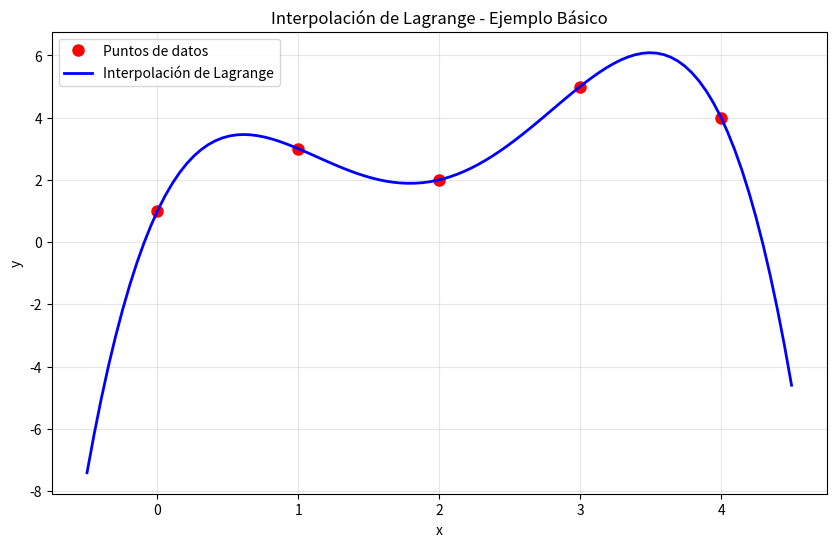
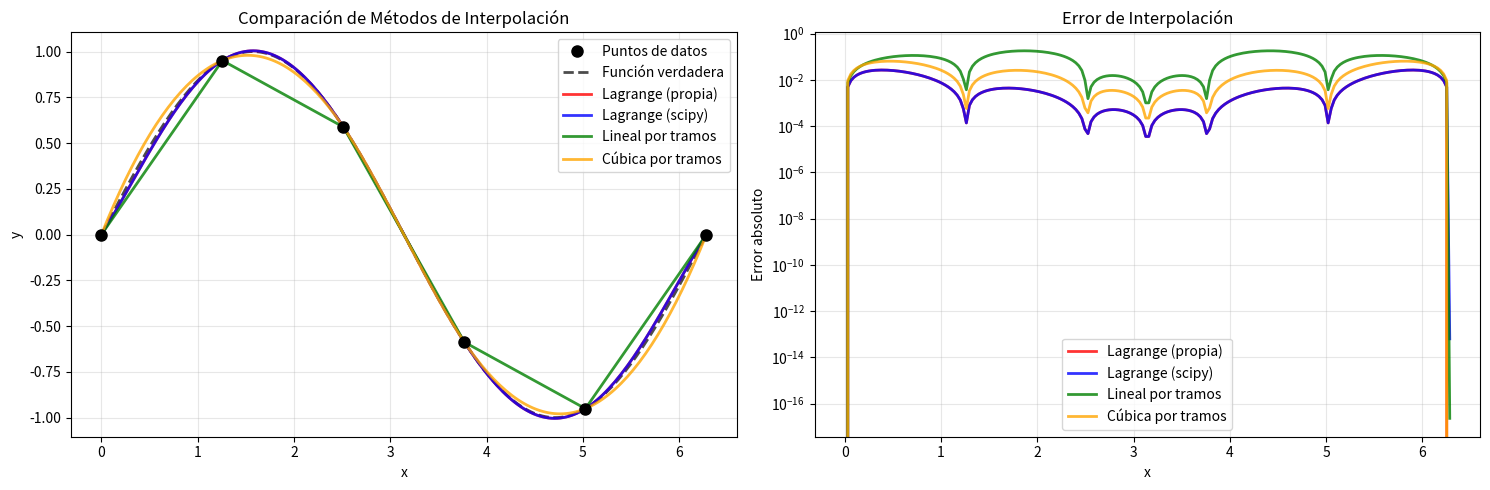
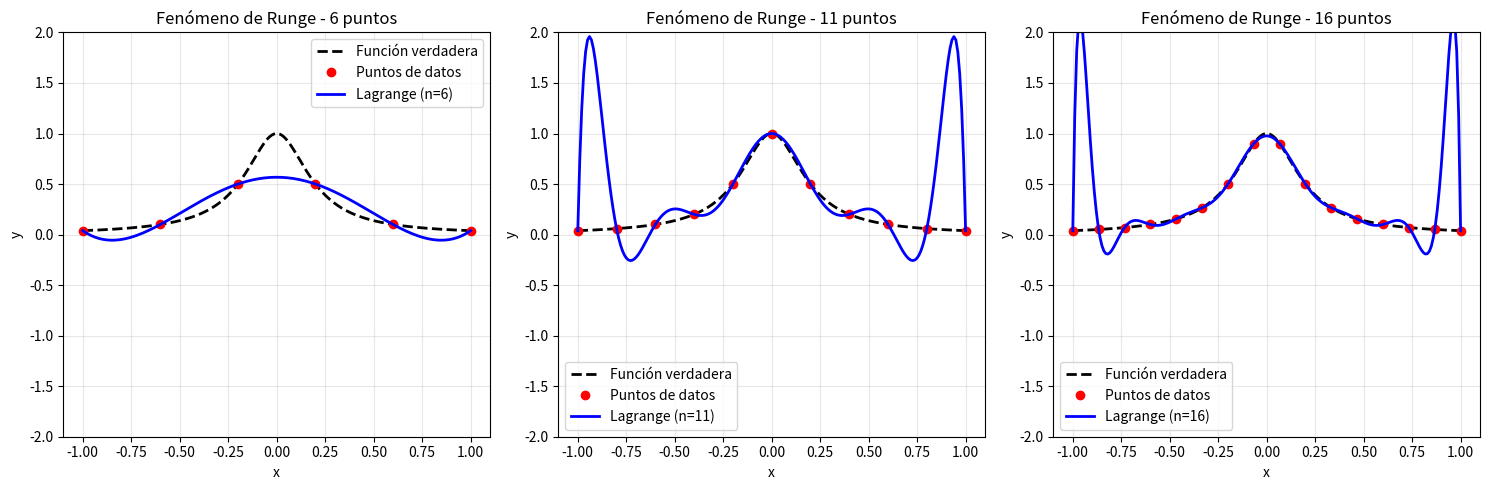
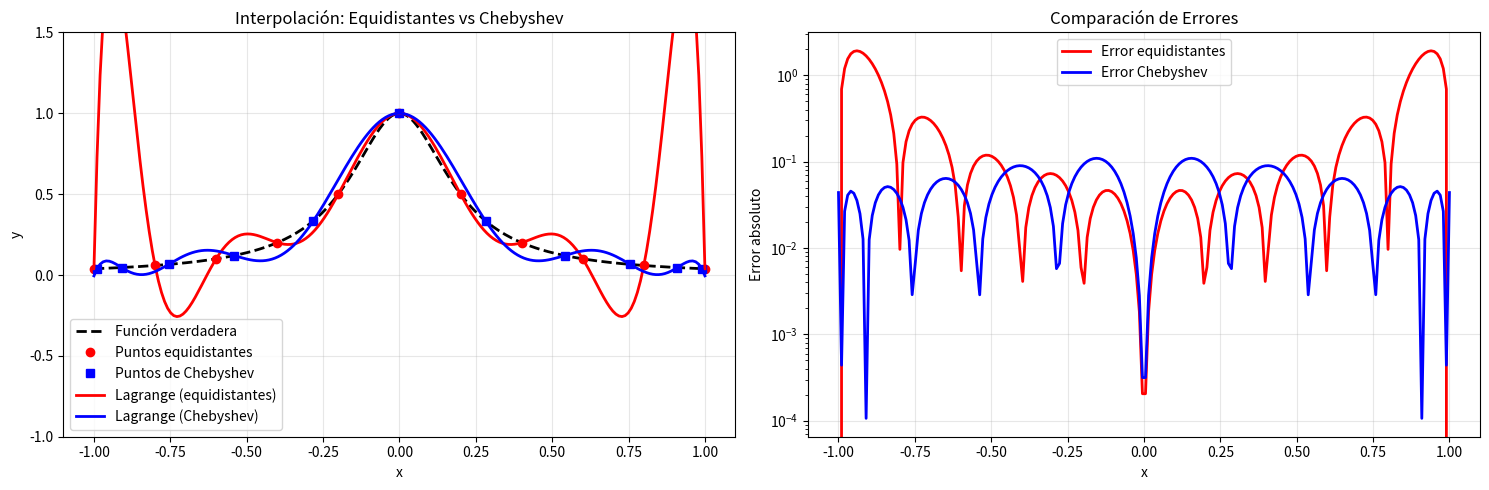

Generate these figures, in order, with matplotlib:
import numpy as np
import matplotlib.pyplot as plt
from scipy.interpolate import lagrange as scipy_lagrange
from scipy.interpolate import interp1d
import warnings

warnings.filterwarnings('ignore')


class LagrangeInterpolator:
    """
    Interpolador de Lagrange con múltiples métodos de implementación
    """

    def __init__(self, x_points, y_points):
        """
        Inicializa el interpolador con puntos de datos

        Args:
            x_points: array de coordenadas x
            y_points: array de coordenadas y
        """
        self.x_points = np.array(x_points, dtype=float)
        self.y_points = np.array(y_points, dtype=float)
        self.n = len(x_points)

        if len(x_points) != len(y_points):
            raise ValueError("x_points e y_points deben tener la misma longitud")

        if len(np.unique(x_points)) != len(x_points):
            raise ValueError("Los puntos x deben ser únicos")

    def lagrange_basis(self, x, i):
        """
        Calcula el i-ésimo polinomio base de Lagrange L_i(x)

        Args:
            x: punto donde evaluar
            i: índice del polinomio base

        Returns:
            Valor de L_i(x)
        """
        result = 1.0
        xi = self.x_points[i]

        for j in range(self.n):
            if i != j:
                xj = self.x_points[j]
                result *= (x - xj) / (xi - xj)

        return result

    def interpolate_point(self, x):
        """
        Interpola un solo punto usando la fórmula de Lagrange

        Args:
            x: punto a interpolar

        Returns:
            Valor interpolado P(x)
        """
        result = 0.0

        for i in range(self.n):
            result += self.y_points[i] * self.lagrange_basis(x, i)

        return result

    def interpolate(self, x_eval):
        """
        Interpola múltiples puntos

        Args:
            x_eval: array de puntos a evaluar

        Returns:
            Array de valores interpolados
        """
        x_eval = np.asarray(x_eval)

        if x_eval.ndim == 0:
            return self.interpolate_point(float(x_eval))

        return np.array([self.interpolate_point(x) for x in x_eval])

    def get_polynomial_coefficients(self):
        """
        Obtiene los coeficientes del polinomio interpolador
        en forma estándar: a_n*x^n + ... + a_1*x + a_0

        Returns:
            Array de coeficientes (del término de mayor grado al menor)
        """
        # Usar numpy para expandir el polinomio
        poly = np.poly1d([0])  # Polinomio cero

        for i in range(self.n):
            # Construir el i-ésimo término y_i * L_i(x)
            li_poly = np.poly1d([1])  # Polinomio identidad

            for j in range(self.n):
                if i != j:
                    # Multiplicar por (x - x_j) / (x_i - x_j)
                    factor_poly = np.poly1d([1, -self.x_points[j]])
                    li_poly *= factor_poly / (self.x_points[i] - self.x_points[j])

            # Sumar y_i * L_i(x) al polinomio total
            poly += self.y_points[i] * li_poly

        return poly.coefficients

    def get_polynomial_string(self):
        """
        Devuelve una representación en string del polinomio
        """
        coeffs = self.get_polynomial_coefficients()
        terms = []
        n = len(coeffs)

        for i, coeff in enumerate(coeffs):
            if abs(coeff) < 1e-10:  # Ignorar coeficientes muy pequeños
                continue

            power = n - 1 - i

            # Formatear coeficiente
            if abs(coeff - 1) < 1e-10 and power > 0:
                coeff_str = ""
            elif abs(coeff + 1) < 1e-10 and power > 0:
                coeff_str = "-"
            else:
                coeff_str = f"{coeff:.6g}"

            # Formatear término
            if power == 0:
                term = coeff_str if coeff_str else "1"
            elif power == 1:
                term = f"{coeff_str}x" if coeff_str else "x"
            else:
                term = f"{coeff_str}x^{power}" if coeff_str else f"x^{power}"

            terms.append(term)

        if not terms:
            return "0"

        # Unir términos con signos apropiados
        result = terms[0]
        for term in terms[1:]:
            if term.startswith('-'):
                result += f" - {term[1:]}"
            else:
                result += f" + {term}"

        return result

    def calculate_error_bound(self, x_eval, f_derivative_max):
        """
        Calcula una cota superior del error de interpolación

        Args:
            x_eval: puntos donde calcular el error
            f_derivative_max: valor máximo de |f^(n)(x)| en el intervalo

        Returns:
            Cota superior del error
        """
        x_eval = np.asarray(x_eval)
        omega = np.ones_like(x_eval)

        # Calcular ω(x) = ∏(x - x_i)
        for xi in self.x_points:
            omega *= (x_eval - xi)

        # Error bound: |f(x) - P(x)| ≤ |ω(x)| * M / (n+1)!
        factorial = np.math.factorial(self.n)
        error_bound = np.abs(omega) * f_derivative_max / factorial

        return error_bound


class InterpolationAnalyzer:
    """
    Clase para análisis comparativo de métodos de interpolación
    """

    @staticmethod
    def compare_methods(x_data, y_data, x_eval, true_function=None):
        """
        Compara diferentes métodos de interpolación
        """
        methods = {}

        # Lagrange (implementación propia)
        lagrange_interp = LagrangeInterpolator(x_data, y_data)
        methods['Lagrange (propia)'] = lagrange_interp.interpolate(x_eval)

        # Lagrange (scipy)
        scipy_poly = scipy_lagrange(x_data, y_data)
        methods['Lagrange (scipy)'] = scipy_poly(x_eval)

        # Interpolación lineal por tramos
        linear_interp = interp1d(x_data, y_data, kind='linear',
                                 bounds_error=False, fill_value='extrapolate')
        methods['Lineal por tramos'] = linear_interp(x_eval)

        # Interpolación cúbica (si hay suficientes puntos)
        if len(x_data) >= 4:
            cubic_interp = interp1d(x_data, y_data, kind='cubic',
                                    bounds_error=False, fill_value='extrapolate')
            methods['Cúbica por tramos'] = cubic_interp(x_eval)

        # Calcular errores si se conoce la función verdadera
        if true_function is not None:
            true_values = true_function(x_eval)
            errors = {}
            for name, values in methods.items():
                errors[name] = np.abs(values - true_values)
            return methods, errors

        return methods, None

    @staticmethod
    def plot_comparison(x_data, y_data, x_eval, methods, errors=None, true_function=None):
        """
        Grafica comparación de métodos
        """
        plt.figure(figsize=(15, 5))

        # Gráfico de interpolaciones
        plt.subplot(1, 2, 1)

        # Puntos de datos originales
        plt.plot(x_data, y_data, 'ko', markersize=8, label='Puntos de datos', zorder=5)

        # Función verdadera si está disponible
        if true_function is not None:
            plt.plot(x_eval, true_function(x_eval), 'k--',
                     linewidth=2, label='Función verdadera', alpha=0.7)

        # Métodos de interpolación
        colors = ['red', 'blue', 'green', 'orange', 'purple']
        for i, (name, values) in enumerate(methods.items()):
            plt.plot(x_eval, values, color=colors[i % len(colors)],
                     linewidth=2, label=name, alpha=0.8)

        plt.xlabel('x')
        plt.ylabel('y')
        plt.title('Comparación de Métodos de Interpolación')
        plt.legend()
        plt.grid(True, alpha=0.3)

        # Gráfico de errores
        if errors is not None:
            plt.subplot(1, 2, 2)
            for i, (name, error_vals) in enumerate(errors.items()):
                plt.semilogy(x_eval, error_vals, color=colors[i % len(colors)],
                             linewidth=2, label=name, alpha=0.8)

            plt.xlabel('x')
            plt.ylabel('Error absoluto')
            plt.title('Error de Interpolación')
            plt.legend()
            plt.grid(True, alpha=0.3)

        plt.tight_layout()
        plt.show()


def ejemplo_basico():
    """Ejemplo básico de interpolación de Lagrange"""
    print("=== Ejemplo Básico: Interpolación de Lagrange ===")

    # Puntos de datos
    x_data = np.array([0, 1, 2, 3, 4])
    y_data = np.array([1, 3, 2, 5, 4])

    # Crear interpolador
    interp = LagrangeInterpolator(x_data, y_data)

    # Puntos para evaluar
    x_eval = np.linspace(-0.5, 4.5, 100)
    y_interp = interp.interpolate(x_eval)

    # Mostrar polinomio
    print(f"Polinomio interpolador:")
    print(f"P(x) = {interp.get_polynomial_string()}")

    # Graficar
    plt.figure(figsize=(10, 6))
    plt.plot(x_data, y_data, 'ro', markersize=8, label='Puntos de datos')
    plt.plot(x_eval, y_interp, 'b-', linewidth=2, label='Interpolación de Lagrange')
    plt.xlabel('x')
    plt.ylabel('y')
    plt.title('Interpolación de Lagrange - Ejemplo Básico')
    plt.legend()
    plt.grid(True, alpha=0.3)
    plt.show()


def ejemplo_funcion_conocida():
    """Ejemplo con función conocida para analizar error"""
    print("=== Ejemplo: Interpolación de sin(x) ===")

    # Función verdadera
    def f_true(x):
        return np.sin(x)

    # Puntos de datos
    x_data = np.linspace(0, 2 * np.pi, 6)
    y_data = f_true(x_data)

    # Crear interpolador
    interp = LagrangeInterpolator(x_data, y_data)

    # Puntos para evaluar
    x_eval = np.linspace(0, 2 * np.pi, 200)

    # Comparar métodos
    methods, errors = InterpolationAnalyzer.compare_methods(
        x_data, y_data, x_eval, f_true)

    # Mostrar estadísticas de error
    print(f"\nPolinomio de Lagrange (grado {len(x_data) - 1}):")
    print(f"P(x) = {interp.get_polynomial_string()}")

    print(f"\nEstadísticas de error:")
    for name, error_vals in errors.items():
        print(f"{name:20s}: Error máx = {np.max(error_vals):.2e}, "
              f"Error RMS = {np.sqrt(np.mean(error_vals ** 2)):.2e}")

    # Graficar comparación
    InterpolationAnalyzer.plot_comparison(x_data, y_data, x_eval, methods, errors, f_true)


def ejemplo_fenomeno_runge():
    """Ejemplo del fenómeno de Runge con puntos equidistantes"""
    print("=== Ejemplo: Fenómeno de Runge ===")

    # Función de Runge
    def runge_function(x):
        return 1 / (1 + 25 * x ** 2)

    # Diferentes números de puntos
    n_points_list = [6, 11, 16]
    x_eval = np.linspace(-1, 1, 200)

    plt.figure(figsize=(15, 5))

    for i, n_points in enumerate(n_points_list):
        plt.subplot(1, 3, i + 1)

        # Puntos equidistantes
        x_data = np.linspace(-1, 1, n_points)
        y_data = runge_function(x_data)

        # Interpolación de Lagrange
        interp = LagrangeInterpolator(x_data, y_data)
        y_interp = interp.interpolate(x_eval)

        # Graficar
        plt.plot(x_eval, runge_function(x_eval), 'k--', linewidth=2,
                 label='Función verdadera')
        plt.plot(x_data, y_data, 'ro', markersize=6, label='Puntos de datos')
        plt.plot(x_eval, y_interp, 'b-', linewidth=2,
                 label=f'Lagrange (n={n_points})')

        plt.ylim(-2, 2)
        plt.xlabel('x')
        plt.ylabel('y')
        plt.title(f'Fenómeno de Runge - {n_points} puntos')
        plt.legend()
        plt.grid(True, alpha=0.3)

    plt.tight_layout()
    plt.show()

    print("Observación: Con puntos equidistantes, aumentar el grado puede")
    print("empeorar la interpolación cerca de los bordes (fenómeno de Runge)")


def ejemplo_puntos_chebyshev():
    """Ejemplo usando puntos de Chebyshev para evitar el fenómeno de Runge"""
    print("=== Ejemplo: Puntos de Chebyshev vs Equidistantes ===")

    def runge_function(x):
        return 1 / (1 + 25 * x ** 2)

    n_points = 11
    x_eval = np.linspace(-1, 1, 200)

    # Puntos equidistantes
    x_equi = np.linspace(-1, 1, n_points)
    y_equi = runge_function(x_equi)

    # Puntos de Chebyshev
    k = np.arange(1, n_points + 1)
    x_cheb = np.cos((2 * k - 1) * np.pi / (2 * n_points))
    y_cheb = runge_function(x_cheb)

    # Interpolaciones
    interp_equi = LagrangeInterpolator(x_equi, y_equi)
    interp_cheb = LagrangeInterpolator(x_cheb, y_cheb)

    y_interp_equi = interp_equi.interpolate(x_eval)
    y_interp_cheb = interp_cheb.interpolate(x_eval)

    # Calcular errores
    y_true = runge_function(x_eval)
    error_equi = np.abs(y_interp_equi - y_true)
    error_cheb = np.abs(y_interp_cheb - y_true)

    # Graficar
    plt.figure(figsize=(15, 5))

    # Interpolaciones
    plt.subplot(1, 2, 1)
    plt.plot(x_eval, y_true, 'k--', linewidth=2, label='Función verdadera')
    plt.plot(x_equi, y_equi, 'ro', markersize=6, label='Puntos equidistantes')
    plt.plot(x_cheb, y_cheb, 'bs', markersize=6, label='Puntos de Chebyshev')
    plt.plot(x_eval, y_interp_equi, 'r-', linewidth=2, label='Lagrange (equidistantes)')
    plt.plot(x_eval, y_interp_cheb, 'b-', linewidth=2, label='Lagrange (Chebyshev)')
    plt.ylim(-1, 1.5)
    plt.xlabel('x')
    plt.ylabel('y')
    plt.title('Interpolación: Equidistantes vs Chebyshev')
    plt.legend()
    plt.grid(True, alpha=0.3)

    # Errores
    plt.subplot(1, 2, 2)
    plt.semilogy(x_eval, error_equi, 'r-', linewidth=2, label='Error equidistantes')
    plt.semilogy(x_eval, error_cheb, 'b-', linewidth=2, label='Error Chebyshev')
    plt.xlabel('x')
    plt.ylabel('Error absoluto')
    plt.title('Comparación de Errores')
    plt.legend()
    plt.grid(True, alpha=0.3)

    plt.tight_layout()
    plt.show()

    print(f"Error máximo con puntos equidistantes: {np.max(error_equi):.2e}")
    print(f"Error máximo con puntos de Chebyshev: {np.max(error_cheb):.2e}")
    print(f"Mejora: {np.max(error_equi) / np.max(error_cheb):.1f}x")


def ejemplo_interactivo():
    """Permite al usuario ingresar sus propios puntos"""
    print("=== Ejemplo Interactivo ===")
    print("Ingresa puntos para interpolar (termina con punto vacío)")

    x_points = []
    y_points = []

    while True:
        try:
            x = input(f"x{len(x_points) + 1} (o Enter para terminar): ")
            if not x.strip():
                break
            x = float(x)

            y = input(f"y{len(y_points) + 1}: ")
            y = float(y)

            x_points.append(x)
            y_points.append(y)

        except ValueError:
            print("Por favor, ingresa números válidos")
        except KeyboardInterrupt:
            print("\nOperación cancelada")
            return

    if len(x_points) < 2:
        print("Se necesitan al menos 2 puntos para interpolar")
        return

    try:
        # Crear interpolador
        interp = LagrangeInterpolator(x_points, y_points)

        print(f"\nPolinomio interpolador de grado {len(x_points) - 1}:")
        print(f"P(x) = {interp.get_polynomial_string()}")

        # Evaluar en un punto específico
        while True:
            try:
                x_eval = input("\n¿En qué punto quieres evaluar? (Enter para salir): ")
                if not x_eval.strip():
                    break
                x_eval = float(x_eval)
                result = interp.interpolate_point(x_eval)
                print(f"P({x_eval}) = {result}")
            except ValueError:
                print("Por favor, ingresa un número válido")
            except KeyboardInterrupt:
                break

        # Graficar
        x_range = np.array(x_points)
        margin = (x_range.max() - x_range.min()) * 0.2
        x_plot = np.linspace(x_range.min() - margin, x_range.max() + margin, 200)
        y_plot = interp.interpolate(x_plot)

        plt.figure(figsize=(10, 6))
        plt.plot(x_points, y_points, 'ro', markersize=8, label='Puntos de datos')
        plt.plot(x_plot, y_plot, 'b-', linewidth=2, label='Interpolación de Lagrange')
        plt.xlabel('x')
        plt.ylabel('y')
        plt.title('Tu Interpolación de Lagrange')
        plt.legend()
        plt.grid(True, alpha=0.3)
        plt.show()

    except Exception as e:
        print(f"Error: {e}")


if __name__ == "__main__":
    print("🔢 Interpolación de Lagrange - Proyecto Completo\n")

    # Ejecutar ejemplos
    ejemplo_basico()
    print("\n" + "=" * 50 + "\n")

    ejemplo_funcion_conocida()
    print("\n" + "=" * 50 + "\n")

    ejemplo_fenomeno_runge()
    print("\n" + "=" * 50 + "\n")

    ejemplo_puntos_chebyshev()
    print("\n" + "=" * 50 + "\n")

    # Ejemplo interactivo (comentado para ejecución automática)
    # ejemplo_interactivo()

    print("✅ ¡Ejemplos completados!")
    print("\n📚 Conceptos clave demostrados:")
    print("• Interpolación básica de Lagrange")
    print("• Comparación con otros métodos")
    print("• Fenómeno de Runge")
    print("• Uso de puntos de Chebyshev")
    print("• Análisis de errores")